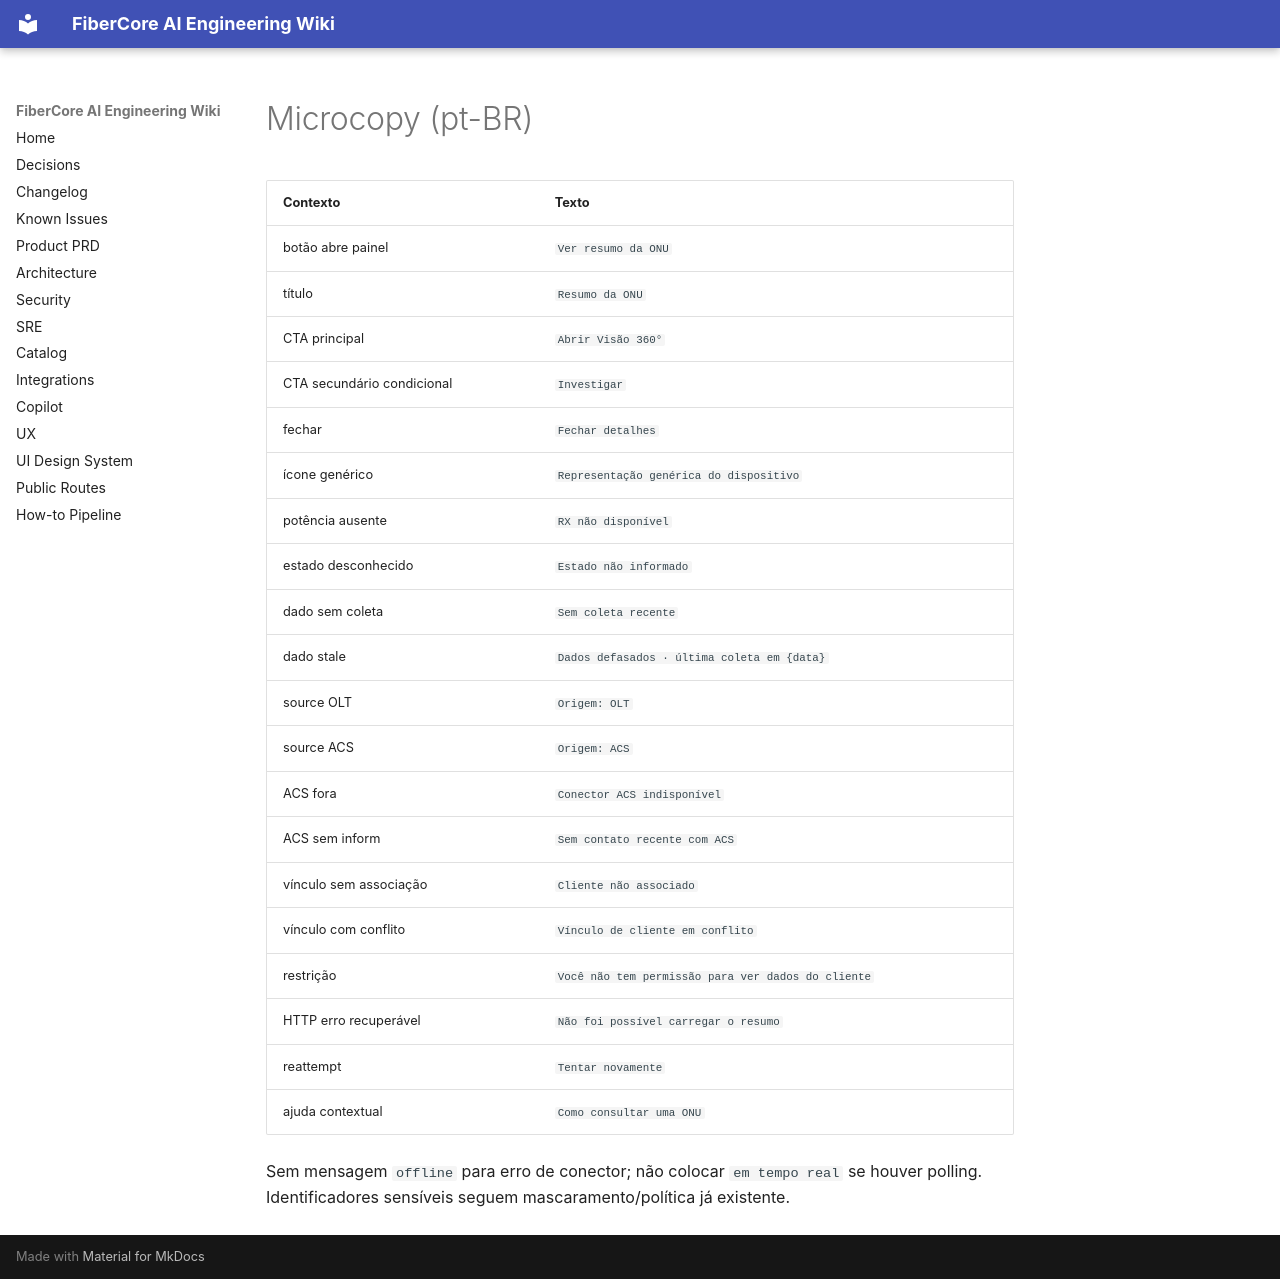

repository: keslleykledston/44-fibercore_ai · page: addenda/v2.2-quick-inspector/02_ux/COPY_PT_BR/index.html · generator: mkdocs

# Microcopy (pt-BR)

| Contexto | Texto |
|---|---|
| botão abre painel | `Ver resumo da ONU` |
| título | `Resumo da ONU` |
| CTA principal | `Abrir Visão 360°` |
| CTA secundário condicional | `Investigar` |
| fechar | `Fechar detalhes` |
| ícone genérico | `Representação genérica do dispositivo` |
| potência ausente | `RX não disponível` |
| estado desconhecido | `Estado não informado` |
| dado sem coleta | `Sem coleta recente` |
| dado stale | `Dados defasados · última coleta em {data}` |
| source OLT | `Origem: OLT` |
| source ACS | `Origem: ACS` |
| ACS fora | `Conector ACS indisponível` |
| ACS sem inform | `Sem contato recente com ACS` |
| vínculo sem associação | `Cliente não associado` |
| vínculo com conflito | `Vínculo de cliente em conflito` |
| restrição | `Você não tem permissão para ver dados do cliente` |
| HTTP erro recuperável | `Não foi possível carregar o resumo` |
| reattempt | `Tentar novamente` |
| ajuda contextual | `Como consultar uma ONU` |

Sem mensagem `offline` para erro de conector; não colocar `em tempo real` se houver polling. Identificadores sensíveis seguem mascaramento/política já existente.
